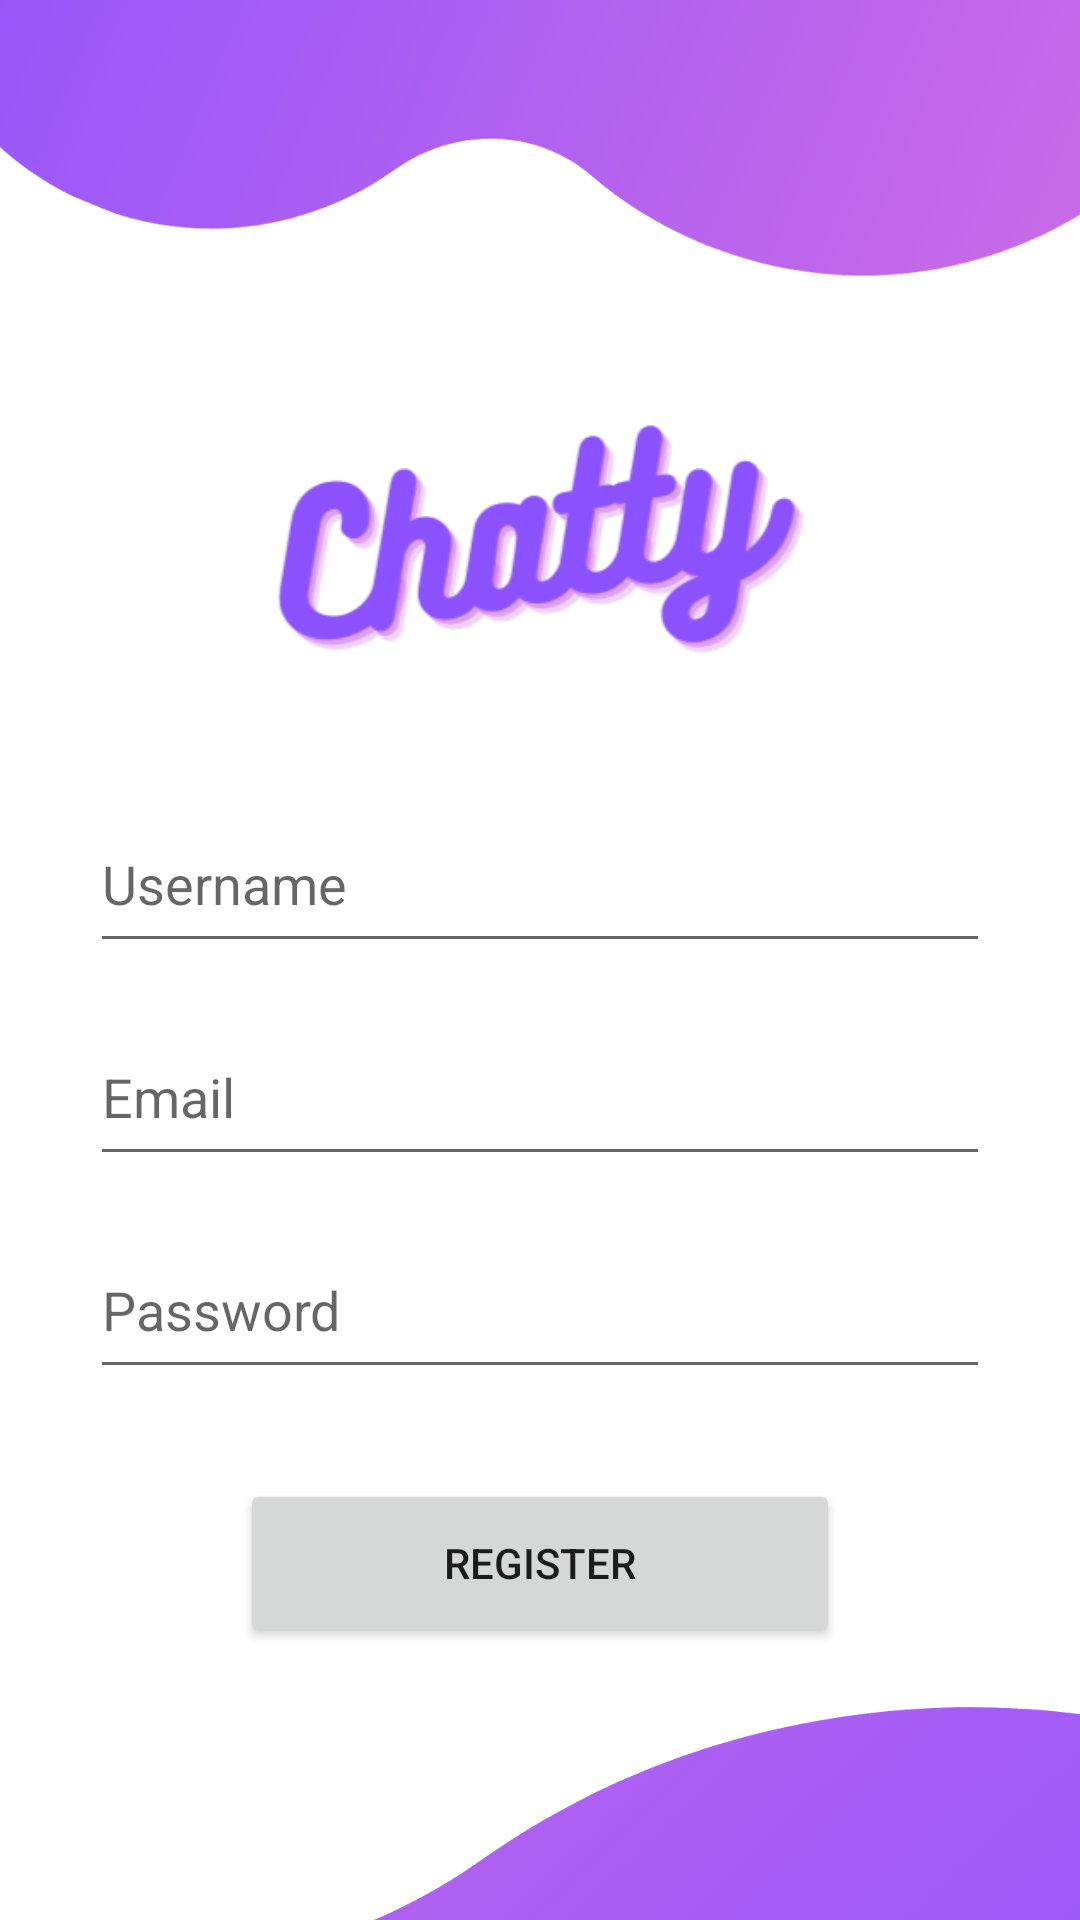

Here is an Android app screen rendered from its layout file. Give the layout XML and the strings, colors and styles it references.
<!-- AndroidManifest.xml: application theme Theme.Chatty -->
<!-- res/layout/activity_register.xml -->
<?xml version="1.0" encoding="utf-8"?>
<RelativeLayout xmlns:android="http://schemas.android.com/apk/res/android"
    xmlns:tools="http://schemas.android.com/tools"
    android:layout_width="match_parent"
    android:layout_height="match_parent"
    tools:context=".Register">

    <ImageView
        android:id="@+id/upWave"
        android:layout_width="600dp"
        android:layout_height="wrap_content"
        android:layout_alignParentTop="true"
        android:layout_centerHorizontal="true"
        android:layout_marginStart="-5dp"
        android:layout_marginBottom="-11dp"
        android:adjustViewBounds="true"
        android:contentDescription="@string/logo"
        android:maxWidth="292dp"
        android:src="@drawable/up_wave" />

    <ImageView
        android:id="@+id/logo"
        android:layout_width="wrap_content"
        android:layout_below="@id/upWave"
        android:layout_height="wrap_content"
        android:src="@drawable/chatty"
        android:adjustViewBounds="true"
        android:layout_marginTop="50dp"
        android:maxWidth="192dp"
        android:scaleType="fitCenter"
        android:layout_centerHorizontal="true"
        android:contentDescription="@string/logo" />

    <EditText
        android:id="@+id/usernameInput"
        android:autofillHints=""
        android:layout_below="@id/logo"
        android:layout_width="300dp"
        android:layout_marginTop="40dp"
        android:layout_marginBottom="15dp"
        android:layout_height="56dp"
        android:hint="@string/username"
        android:inputType="textPersonName"
        android:layout_centerHorizontal="true"/>

    <EditText
        android:id="@+id/emailInput"
        android:layout_width="300dp"
        android:layout_height="56dp"
        android:layout_below="@id/usernameInput"
        android:layout_centerHorizontal="true"
        android:layout_marginBottom="15dp"
        android:autofillHints=""
        android:hint="@string/email"
        android:inputType="textEmailAddress" />

    <EditText
        android:id="@+id/passwordInput"
        android:layout_width="300dp"
        android:layout_marginBottom="30dp"
        android:layout_height="56dp"
        android:layout_below="@id/emailInput"
        android:autofillHints=""
        android:hint="@string/password"
        android:inputType="textPassword"
        android:layout_centerHorizontal="true"/>

    <Button
        android:id="@+id/registerBtn"
        android:layout_width="200dp"
        android:layout_height="56dp"
        android:layout_below="@id/passwordInput"
        android:text="@string/register"
        android:layout_centerHorizontal="true"/>

    <ImageView
        android:id="@+id/downWave"
        android:layout_width="match_parent"
        android:layout_height="423dp"
        android:layout_below="@id/registerBtn"
        android:layout_marginTop="-16dp"
        android:layout_marginBottom="-206dp"
        android:contentDescription="@string/logo"
        android:src="@drawable/down_wave" />

</RelativeLayout>
<!-- resources referenced by this layout -->
<resources>
  <!-- drawable chatty: png bitmap (drawable-v24, 21179 bytes) -->
  <!-- drawable down_wave: png bitmap (drawable-v24, 173747 bytes) -->
  <!-- drawable up_wave: png bitmap (drawable-v24, 87568 bytes) -->
  <string name="email">Email</string>
  <string name="password">Password</string>
  <string name="register">Register</string>
  <string name="username">Username</string>
  <style name="Theme.Chatty" parent="Theme.MaterialComponents.DayNight.DarkActionBar">
          
          <item name="colorPrimary">@color/primary</item>
          <item name="colorPrimaryVariant">@color/purple_700</item>
          <item name="colorOnPrimary">@color/white</item>
          
          <item name="colorSecondary">@color/secondary</item>
          <item name="colorSecondaryVariant">@color/teal_700</item>
          <item name="colorOnSecondary">@color/black</item>
          
          <item name="android:statusBarColor" tools:targetApi="l">?attr/colorPrimaryVariant</item>
          
      </style>
  <color name="primary">#8c52ff</color>
  <color name="purple_700">#FF3700B3</color>
  <color name="white">#FFFFFFFF</color>
  <color name="secondary">#cb6ce6</color>
  <color name="teal_700">#FF018786</color>
  <color name="black">#FF000000</color>
</resources>
